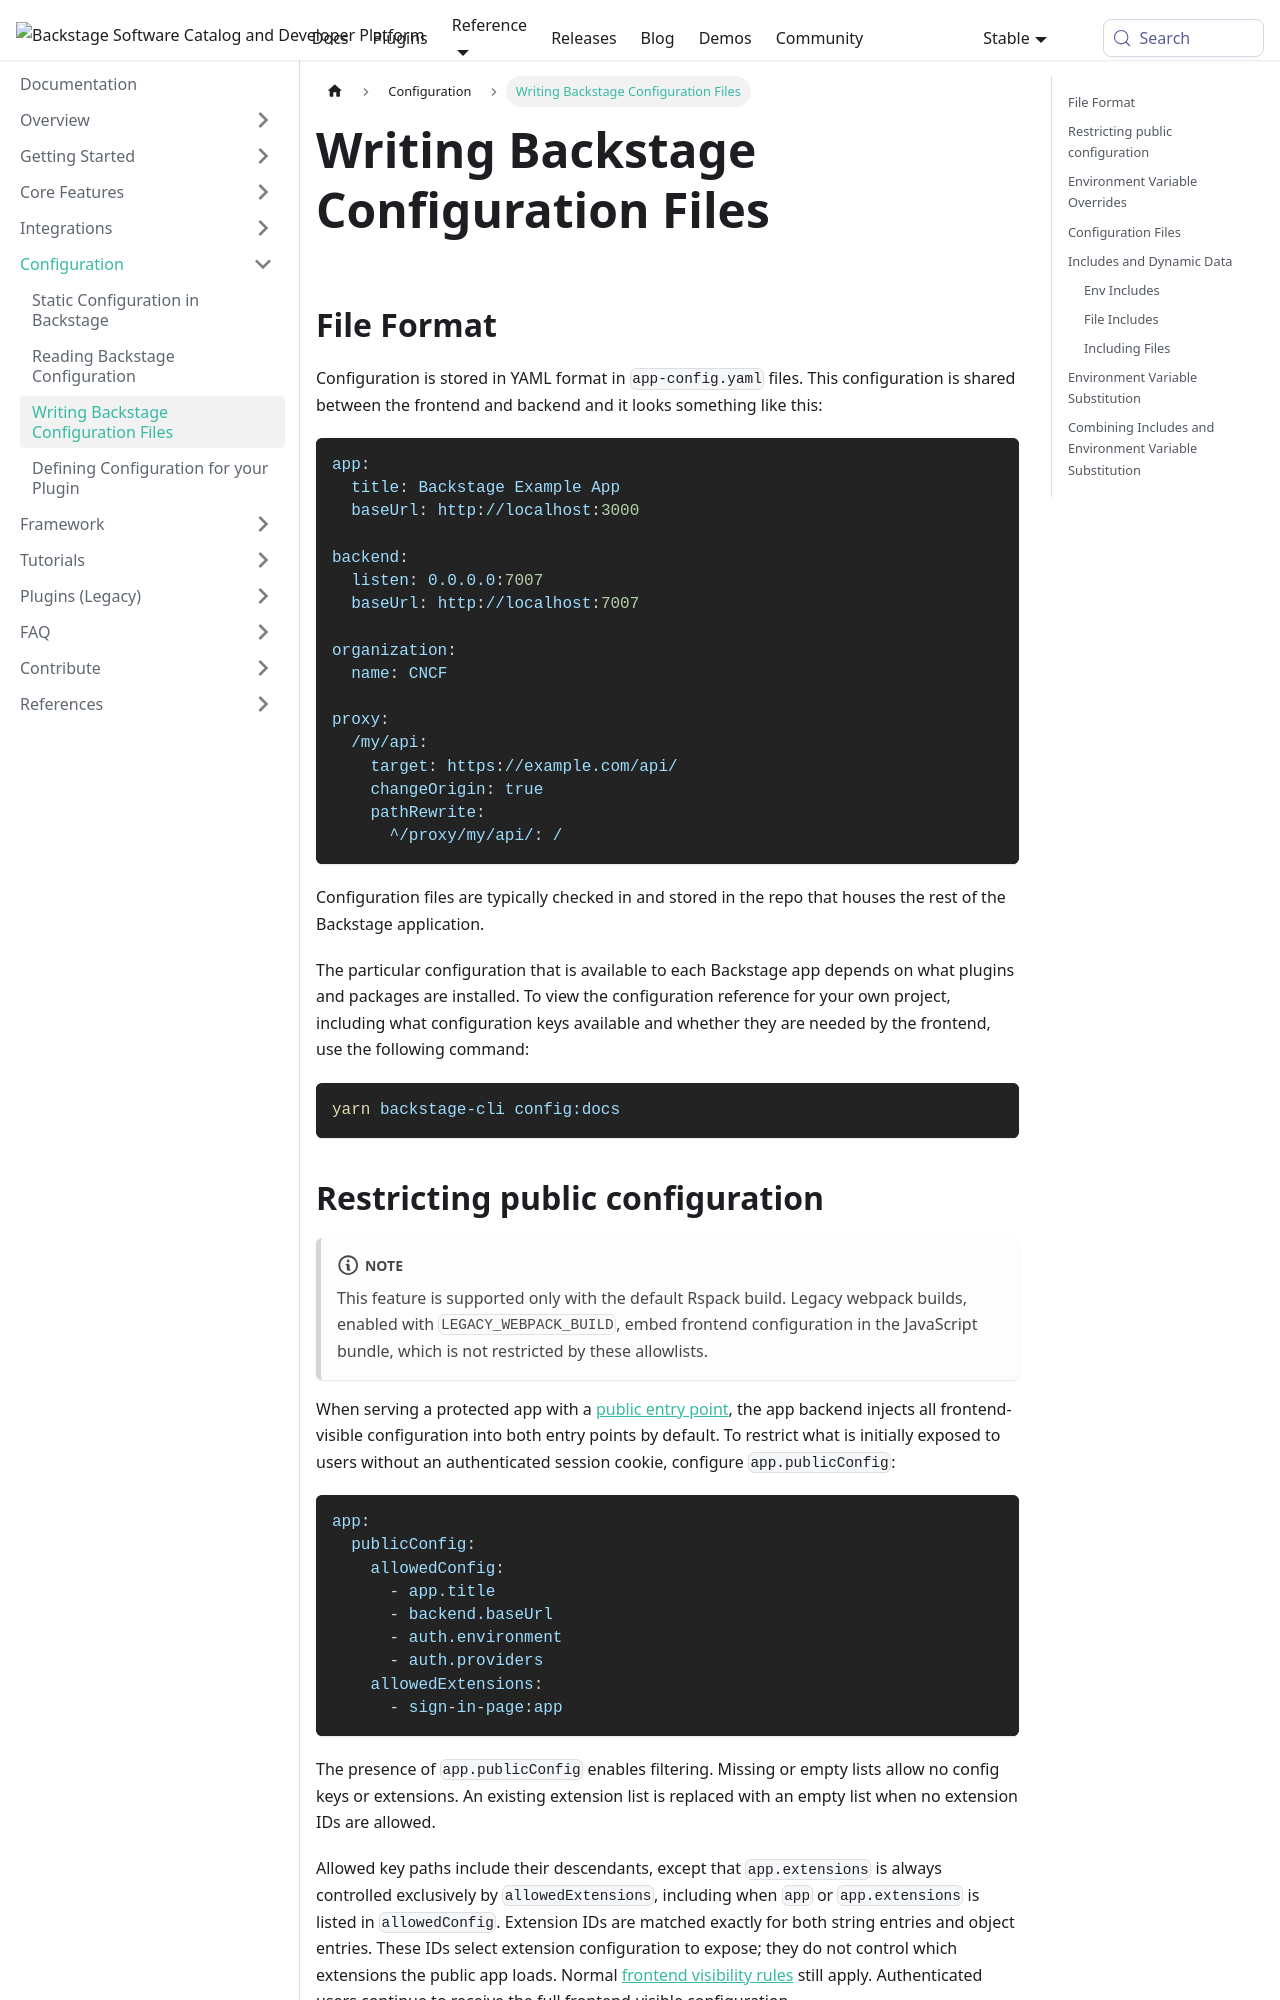

repository: backstage/backstage · page: docs/conf/writing/index.html · generator: mkdocs

---
id: writing
title: Writing Backstage Configuration Files
description: Documentation on Writing Backstage Configuration Files
---

## File Format

Configuration is stored in YAML format in `app-config.yaml` files. This
configuration is shared between the frontend and backend and it looks something
like this:

```yaml
app:
  title: Backstage Example App
  baseUrl: http://localhost:3000

backend:
  listen: 0.0.0.0:7007
  baseUrl: http://localhost:7007

organization:
  name: CNCF

proxy:
  /my/api:
    target: https://example.com/api/
    changeOrigin: true
    pathRewrite:
      ^/proxy/my/api/: /
```

Configuration files are typically checked in and stored in the repo that houses
the rest of the Backstage application.

The particular configuration that is available to each Backstage app depends on
what plugins and packages are installed. To view the configuration reference for
your own project, including what configuration keys available and whether they
are needed by the frontend, use the following command:

```sh
yarn backstage-cli config:docs
```
